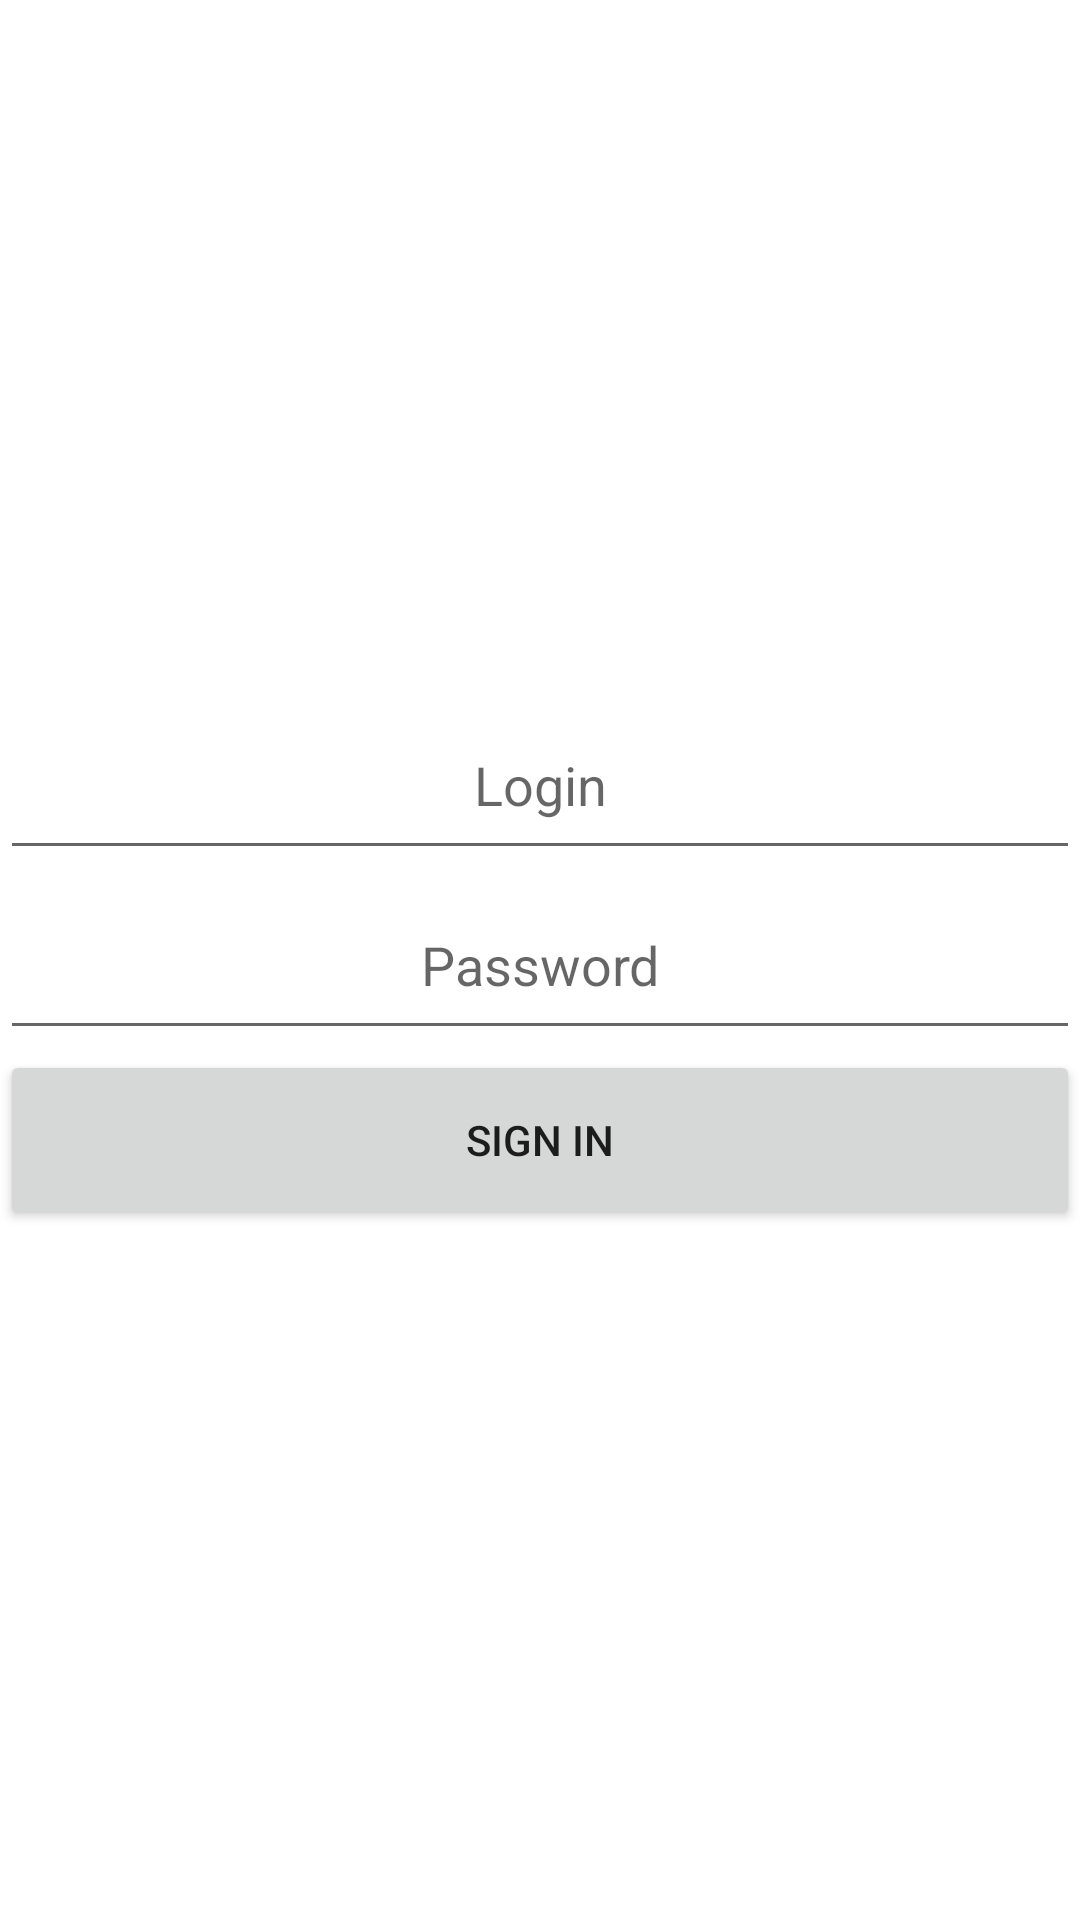

Here is an Android app screen rendered from its layout file. Give the layout XML and the strings, colors and styles it references.
<!-- AndroidManifest.xml: application theme Theme.LastFm -->
<!-- res/layout/fragment_login.xml -->
<?xml version="1.0" encoding="utf-8"?>
<androidx.constraintlayout.widget.ConstraintLayout xmlns:android="http://schemas.android.com/apk/res/android"
    xmlns:app="http://schemas.android.com/apk/res-auto"
    android:layout_width="match_parent"
    android:layout_height="match_parent">

    <LinearLayout
        android:id="@+id/linear"
        android:layout_width="0dp"
        android:layout_height="wrap_content"
        android:orientation="vertical"
        app:layout_constraintBottom_toBottomOf="parent"
        app:layout_constraintEnd_toEndOf="parent"
        app:layout_constraintStart_toStartOf="parent"
        app:layout_constraintTop_toTopOf="parent">

        <EditText
            android:id="@+id/login"
            android:layout_width="match_parent"
            android:layout_height="60dp"
            android:gravity="center"
            android:hint="Login" />

        <EditText
            android:id="@+id/password"
            android:layout_width="match_parent"
            android:layout_height="60dp"
            android:gravity="center"
            android:hint="Password"
            android:inputType="textPassword" />
        <Button
            android:id="@+id/signIn"
            android:layout_width="match_parent"
            android:layout_height="60dp"
            android:text="Sign in"/>

    </LinearLayout>

</androidx.constraintlayout.widget.ConstraintLayout>
<!-- resources referenced by this layout -->
<resources>
  <style name="Theme.LastFm" parent="Theme.MaterialComponents.DayNight.DarkActionBar">
          
          <item name="colorPrimary">@color/green_500</item>
          <item name="colorPrimaryVariant">@color/green_700</item>
          <item name="colorOnPrimary">@color/white</item>
          
          <item name="colorSecondary">@color/teal_200</item>
          <item name="colorSecondaryVariant">@color/teal_700</item>
          <item name="colorOnSecondary">@color/black</item>
          
          <item name="android:statusBarColor" tools:targetApi="l">?attr/colorPrimaryVariant</item>
          
      </style>
  <color name="green_500">#08EE00</color>
  <color name="green_700">#30B300</color>
  <color name="white">#FFFFFFFF</color>
  <color name="teal_200">#FF03DAC5</color>
  <color name="teal_700">#FF018786</color>
  <color name="black">#FF000000</color>
</resources>
